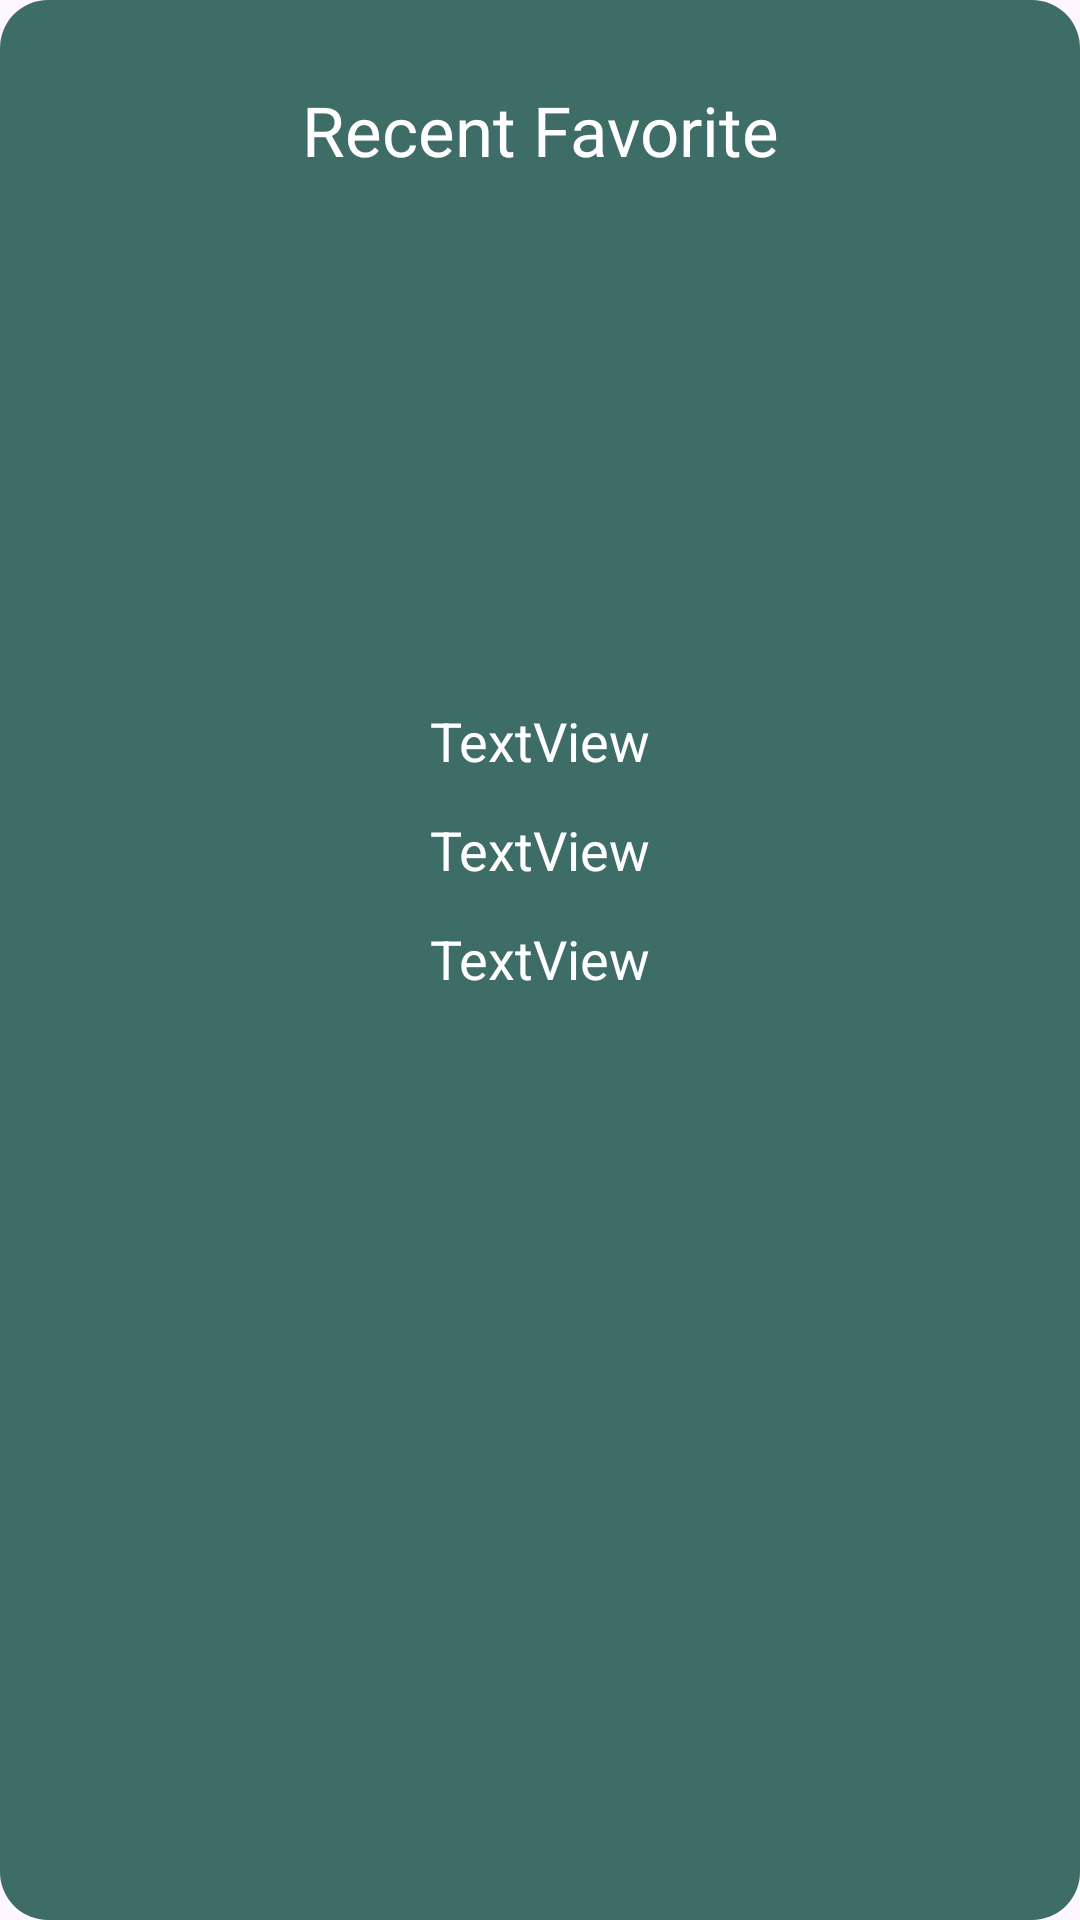

Reconstruct the res/layout file that produces this screen, plus the resources it refers to.
<!-- AndroidManifest.xml: application theme Theme.Drivr -->
<!-- res/layout/fragment_latest_added_to_fav.xml -->
<?xml version="1.0" encoding="utf-8"?>
<androidx.constraintlayout.widget.ConstraintLayout xmlns:android="http://schemas.android.com/apk/res/android"
    xmlns:app="http://schemas.android.com/apk/res-auto"
    xmlns:tools="http://schemas.android.com/tools"
    android:id="@+id/recFavLayout"
    android:layout_width="180dp"
    android:layout_height="355dp"
    android:background="@drawable/rounded_fragment_layout"
    tools:context=".ui.home.latestAddedToFav">

    <ImageView
        android:id="@+id/imageView4"
        android:layout_width="158dp"
        android:layout_height="132dp"
        android:layout_marginTop="28dp"
        android:src="@drawable/placeholder_photo"
        app:layout_constraintEnd_toEndOf="parent"
        app:layout_constraintStart_toStartOf="parent"
        app:layout_constraintTop_toBottomOf="@+id/textView7" />

    <TextView
        android:id="@+id/textView7"
        android:layout_width="wrap_content"
        android:layout_height="wrap_content"
        android:layout_marginTop="28dp"
        android:text="Recent Favorite"
        android:textColor="@color/white"
        android:textSize="23sp"
        app:layout_constraintEnd_toEndOf="parent"
        app:layout_constraintStart_toStartOf="parent"
        app:layout_constraintTop_toTopOf="parent" />

    <TextView
        android:id="@+id/textView2CarName"
        android:layout_width="wrap_content"
        android:layout_height="wrap_content"
        android:layout_marginTop="16dp"
        android:text="TextView"
        android:textColor="@color/white"
        android:textSize="18sp"
        app:layout_constraintEnd_toEndOf="parent"
        app:layout_constraintStart_toStartOf="parent"
        app:layout_constraintTop_toBottomOf="@+id/imageView4" />

    <TextView
        android:id="@+id/textView2Date"
        android:layout_width="wrap_content"
        android:layout_height="wrap_content"
        android:layout_marginTop="12dp"
        android:text="TextView"
        android:textColor="@color/white"
        android:textSize="18sp"
        app:layout_constraintEnd_toEndOf="parent"
        app:layout_constraintStart_toStartOf="parent"
        app:layout_constraintTop_toBottomOf="@+id/textView2CarName" />

    <TextView
        android:id="@+id/textView2Price"
        android:layout_width="wrap_content"
        android:layout_height="wrap_content"
        android:layout_marginTop="12dp"
        android:text="TextView"
        android:textColor="@color/white"
        android:textSize="18sp"
        app:layout_constraintEnd_toEndOf="parent"
        app:layout_constraintStart_toStartOf="parent"
        app:layout_constraintTop_toBottomOf="@+id/textView2Date" />
</androidx.constraintlayout.widget.ConstraintLayout>
<!-- resources referenced by this layout -->
<resources>
  <color name="white">#FFFFFFFF</color>
  <!-- drawable rounded_fragment_layout (drawable) -->
  <shape xmlns:android="http://schemas.android.com/apk/res/android">
      <solid android:color="#3E6D67" /> 
      <corners android:radius="16dp" /> 
  </shape>
  <style name="Theme.Drivr" parent="Theme.MaterialComponents.DayNight.DarkActionBar">
          
          <item name="colorPrimary">#315450</item>
          <item name="colorPrimaryVariant">#79a39f</item>
          <item name="colorOnPrimary">#d0e5dc</item>
          
          <item name="colorSecondary">@color/white</item>
          <item name="colorSecondaryVariant">@color/white</item>
          <item name="colorOnSecondary">@color/black</item>
          
          <item name="android:statusBarColor">#315450</item>
          
      </style>
  <color name="black">#FF000000</color>
</resources>
